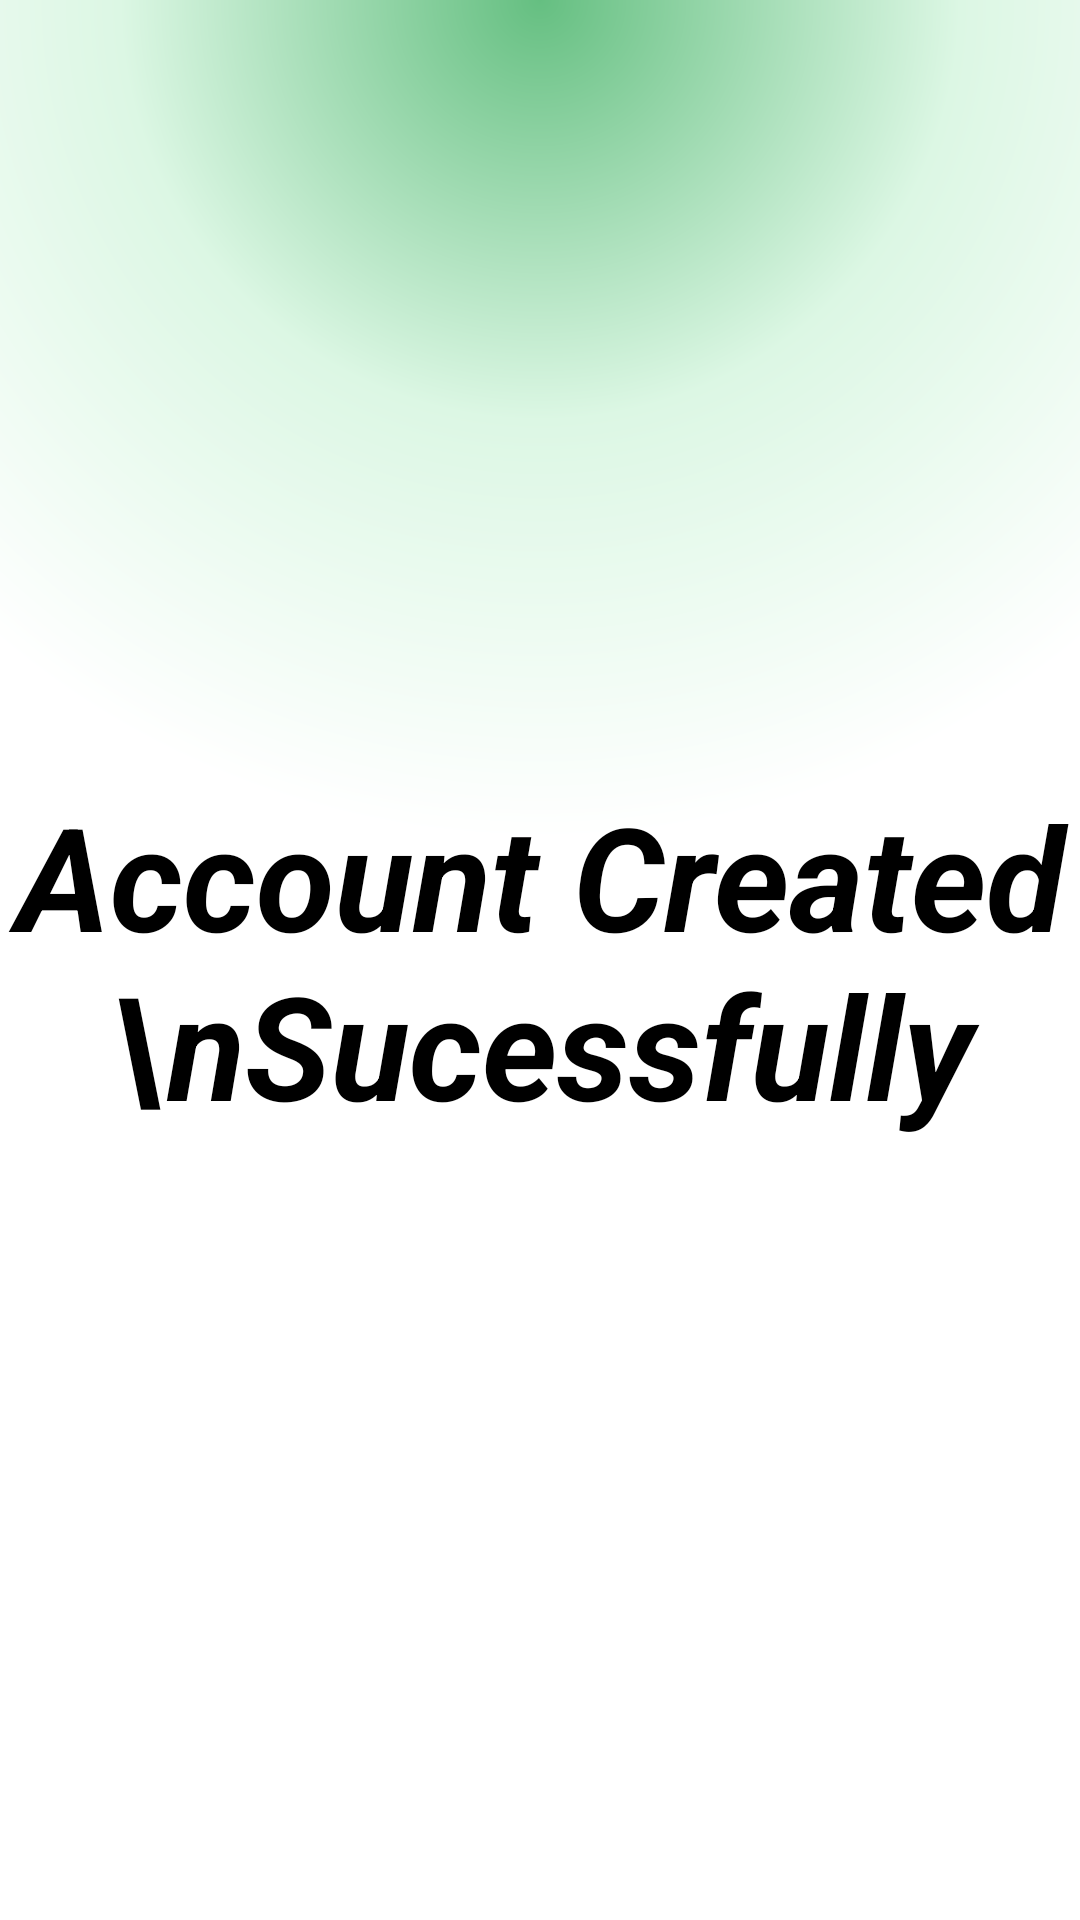

Reconstruct the res/layout file that produces this screen, plus the resources it refers to.
<!-- AndroidManifest.xml: application theme Theme.FintechLoginPage -->
<!-- res/layout/fragment_sign_up_message.xml -->
<?xml version="1.0" encoding="utf-8"?>
<FrameLayout xmlns:android="http://schemas.android.com/apk/res/android"
    xmlns:tools="http://schemas.android.com/tools"
    android:layout_width="match_parent"
    android:layout_height="match_parent"
    tools:context=".SignUpMessage"
    android:background="@drawable/bg_gradient">

    <TextView
        android:layout_width="wrap_content"
        android:layout_height="wrap_content"
        android:text="Account Created\nSucessfully"
        android:textSize="48sp"
        android:textColor="@color/black"
        android:textStyle="bold|italic"
        android:layout_gravity="center"
        android:textAlignment="center"/>

</FrameLayout>
<!-- resources referenced by this layout -->
<resources>
  <color name="black">#FF000000</color>
  <!-- drawable bg_gradient (drawable) -->
  <?xml version="1.0" encoding="utf-8"?>
  <shape xmlns:android="http://schemas.android.com/apk/res/android">
  
      <gradient
          android:type="radial"
          android:gradientRadius="280dp"
          android:startColor="#65bf81"
          android:centerColor="#dcf7e4"
          android:endColor="#FFFFFF"
          android:centerX="0.5"
          android:centerY="0.0"/>
  
  </shape>
  <style name="Theme.FintechLoginPage" parent="Base.Theme.FintechLoginPage" />
  <style name="Base.Theme.FintechLoginPage" parent="Theme.Material3.DayNight.NoActionBar">
          
          
      </style>
</resources>
